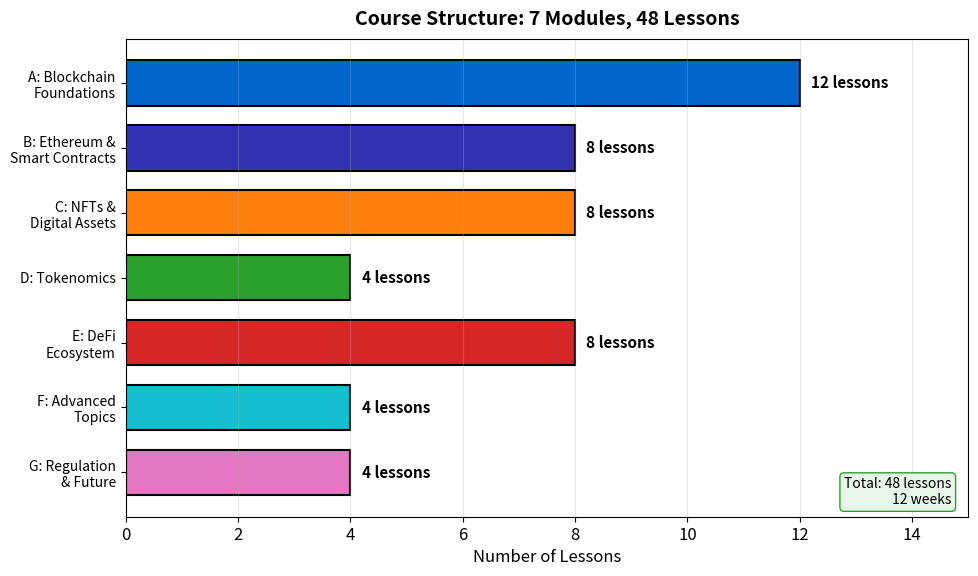

Write Python code to recreate this figure. (Note: this script raises an exception after producing the figure.)
"""
Course Module Overview
Treemap showing 7 modules and lesson distribution
"""

import matplotlib.pyplot as plt
import numpy as np
from pathlib import Path

CHART_METADATA = {
    'title': 'Course Modules',
    'url': 'https://github.com/Digital-AI-Finance/Blockchain_Crypto/tree/main/Module_G_Regulation_Future/L48_Course_Synthesis/charts/01_course_modules'
}

plt.rcParams.update({
    'font.size': 14,
    'axes.labelsize': 14,
    'axes.titlesize': 16,
    'xtick.labelsize': 12,
    'ytick.labelsize': 12,
    'legend.fontsize': 12,
    'figure.figsize': (10, 6),
    'figure.dpi': 150
})

MLPURPLE = '#3333B2'
MLBLUE = '#0066CC'
MLORANGE = '#FF7F0E'
MLGREEN = '#2CA02C'
MLRED = '#D62728'
MLCYAN = '#17BECF'
MLPINK = '#E377C2'

fig, ax = plt.subplots(figsize=(10, 6))

# Module data
modules = ['A: Blockchain\nFoundations', 'B: Ethereum &\nSmart Contracts',
           'C: NFTs &\nDigital Assets', 'D: Tokenomics',
           'E: DeFi\nEcosystem', 'F: Advanced\nTopics', 'G: Regulation\n& Future']
lessons = [12, 8, 8, 4, 8, 4, 4]
colors = [MLBLUE, MLPURPLE, MLORANGE, MLGREEN, MLRED, MLCYAN, MLPINK]

# Create horizontal bar chart
y_pos = np.arange(len(modules))
bars = ax.barh(y_pos, lessons, color=colors, edgecolor='black', linewidth=1.5, height=0.7)

# Add value labels
for bar, val in zip(bars, lessons):
    ax.text(bar.get_width() + 0.2, bar.get_y() + bar.get_height()/2,
            f'{val} lessons', ha='left', va='center', fontsize=11, fontweight='bold')

ax.set_yticks(y_pos)
ax.set_yticklabels(modules, fontsize=10)
ax.set_xlabel('Number of Lessons', fontsize=12)
ax.set_xlim(0, 15)
ax.invert_yaxis()

ax.grid(True, alpha=0.3, axis='x')

# Add total annotation
ax.text(0.98, 0.02, f'Total: {sum(lessons)} lessons\n12 weeks',
        transform=ax.transAxes, fontsize=10, ha='right', va='bottom',
        bbox=dict(boxstyle='round,pad=0.3', facecolor='#E8F5E9', edgecolor=MLGREEN))

ax.set_title('Course Structure: 7 Modules, 48 Lessons', fontweight='bold', fontsize=14, pad=10)

plt.tight_layout()
output_path = Path(__file__).parent / 'chart.pdf'
plt.savefig(output_path, bbox_inches='tight', dpi=300)
print(f"Chart saved to: {output_path.absolute()}")
plt.close()
